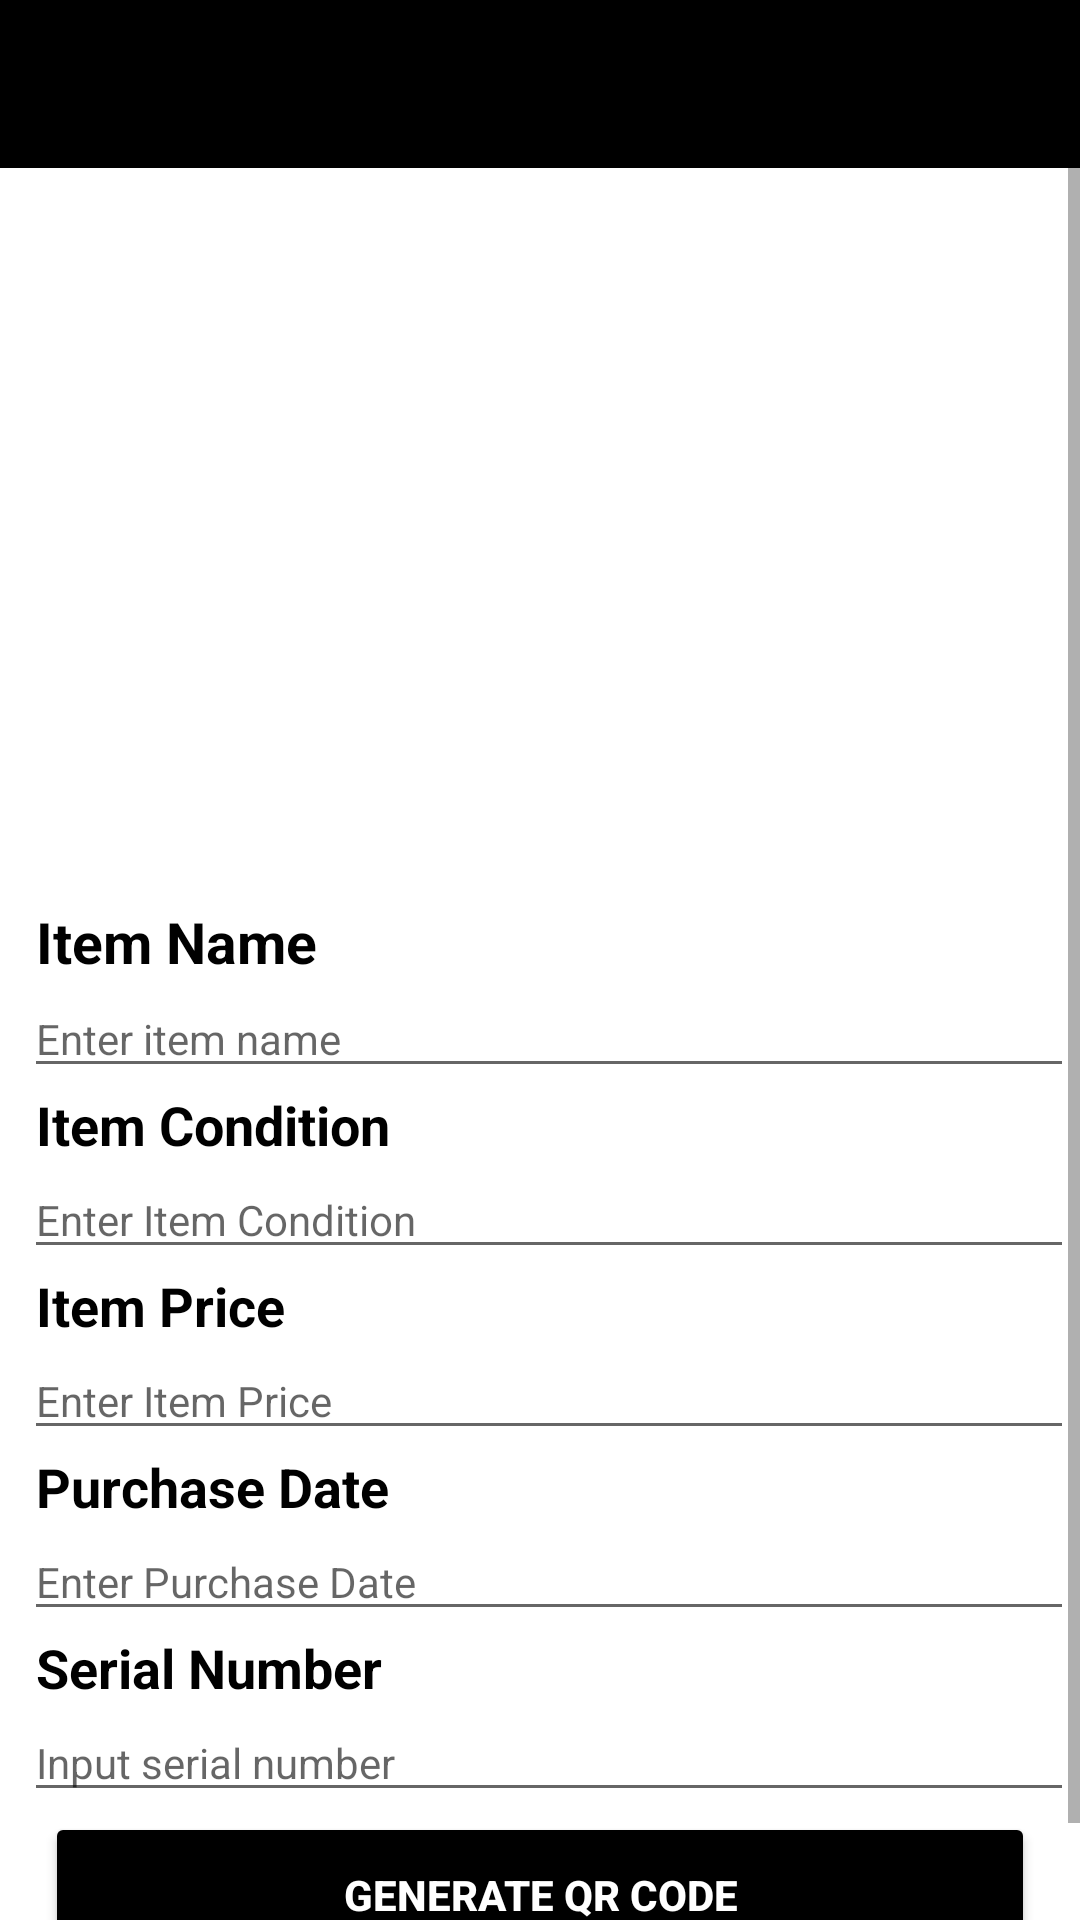

Android layout source for this screen:
<!-- AndroidManifest.xml: application theme Theme.TagMe -->
<!-- res/layout/activity_qrgenerator.xml -->
<?xml version="1.0" encoding="utf-8"?>
<ScrollView xmlns:app="http://schemas.android.com/apk/res-auto"
    xmlns:tools="http://schemas.android.com/tools"
    android:layout_width="match_parent"
    android:layout_height="match_parent"
    xmlns:android="http://schemas.android.com/apk/res/android"
    android:backgroundTint="@color/pinkk">

<androidx.constraintlayout.widget.ConstraintLayout
    android:layout_width="match_parent"
    android:layout_height="wrap_content"
    tools:context=".QRGeneratorActivity">

    <androidx.appcompat.widget.Toolbar
        android:id="@+id/toolbar_home"
        style="@style/ToolbarTheme"
        android:layout_width="match_parent"
        android:layout_height="wrap_content"
        android:theme="@style/ThemeOverlay.AppCompat.Dark.ActionBar"
        app:layout_constraintTop_toTopOf="parent" />

    <ImageView
        android:id="@+id/qrcode"
        android:layout_width="290dp"
        android:layout_height="240dp"
        android:layout_marginTop="3dp"
        app:layout_constraintEnd_toEndOf="parent"
        app:layout_constraintHorizontal_bias="0.497"
        app:layout_constraintStart_toStartOf="parent"
        app:layout_constraintTop_toBottomOf="@+id/toolbar_home"
        app:srcCompat="@android:drawable/screen_background_light_transparent"/>

    <LinearLayout
        android:id="@+id/linearLayout"
        android:layout_width="match_parent"
        android:layout_height="wrap_content"
        android:layout_margin="2dp"
        android:orientation="vertical"
        app:layout_constraintTop_toBottomOf="@+id/qrcode">

        <TextView
            android:layout_width="match_parent"
            android:layout_height="wrap_content"
            android:text="@string/nama_barang"
            android:textSize="19sp"
            android:textStyle="bold"
            android:layout_marginStart="10dp"
            android:textColor="@color/black"/>

        <EditText
            android:id="@+id/qrInput1"
            android:layout_width="match_parent"
            android:layout_height="match_parent"
            android:hint="@string/masukkan_nama_barang"
            android:textColor="@color/grey"
            android:layout_marginStart="6dp"
            android:textSize="14sp"/>

        <TextView
            android:layout_width="match_parent"
            android:layout_height="wrap_content"
            android:text="@string/kondisi_barang"
            android:textSize="18sp"
            android:textStyle="bold"
            android:layout_marginStart="10dp"
            android:textColor="@color/black"/>

        <EditText
            android:id="@+id/qrInput2"
            android:layout_width="match_parent"
            android:layout_height="match_parent"
            android:hint="@string/masukkan_kondisi_barang"
            android:textColor="@color/grey"
            android:layout_marginStart="6dp"
            android:textSize="14sp"/>

        <TextView
            android:layout_width="match_parent"
            android:layout_height="wrap_content"
            android:text="@string/harga_barang"
            android:textSize="18sp"
            android:textStyle="bold"
            android:layout_marginStart="10dp"
            android:textColor="@color/black"/>

        <EditText
            android:id="@+id/qrInput3"
            android:layout_width="match_parent"
            android:layout_height="match_parent"
            android:hint="@string/masukkan_harga_barang"
            android:textColor="@color/grey"
            android:layout_marginStart="6dp"
            android:textSize="14sp"/>

        <TextView
            android:layout_width="match_parent"
            android:layout_height="wrap_content"
            android:text="@string/tanggal_pembelian"
            android:textSize="18sp"
            android:textStyle="bold"
            android:layout_marginStart="10dp"
            android:textColor="@color/black"/>

        <EditText
            android:id="@+id/qrInput4"
            android:layout_width="match_parent"
            android:layout_height="match_parent"
            android:hint="@string/masukkan_tanggal_pembelian"
            android:textColor="@color/grey"
            android:layout_marginStart="6dp"
            android:textSize="14sp"/>

        <TextView
            android:layout_width="match_parent"
            android:layout_height="wrap_content"
            android:text="@string/serial_number"
            android:textSize="18sp"
            android:textStyle="bold"
            android:layout_marginStart="10dp"
            android:textColor="@color/black"/>

        <EditText
            android:id="@+id/qrInput5"
            android:layout_width="match_parent"
            android:layout_height="match_parent"
            android:hint="@string/masukkan_serial_number"
            android:textColor="@color/grey"
            android:layout_marginStart="6dp"
            android:textSize="14sp"/>

    </LinearLayout>

    <androidx.appcompat.widget.AppCompatButton
        android:id="@+id/btn_generate"
        android:layout_width="0dp"
        android:layout_height="55dp"
        android:layout_marginHorizontal="15dp"
        android:layout_marginBottom="15dp"
        android:backgroundTint="#000000"
        android:text="@string/generate_qr_code"
        android:textColor="@color/white"
        android:textStyle="bold"
        app:layout_constraintBottom_toBottomOf="parent"
        app:layout_constraintEnd_toEndOf="parent"
        app:layout_constraintHorizontal_bias="0.312"
        app:layout_constraintStart_toStartOf="parent"
        app:layout_constraintTop_toBottomOf="@+id/linearLayout"
        app:layout_constraintVertical_bias="0.937" />


</androidx.constraintlayout.widget.ConstraintLayout>

</ScrollView>
<!-- resources referenced by this layout -->
<resources>
  <color name="black">#FF000000</color>
  <color name="grey">#C8C8C8</color>
  <color name="pinkk">#E62BA7</color>
  <color name="white">#FFFFFFFF</color>
  <string name="generate_qr_code">Generate QR Code</string>
  <string name="harga_barang">Item Price</string>
  <string name="kondisi_barang">Item Condition</string>
  <string name="masukkan_harga_barang">Enter Item Price</string>
  <string name="masukkan_kondisi_barang">Enter Item Condition</string>
  <string name="masukkan_nama_barang">Enter item name</string>
  <string name="masukkan_serial_number">Input serial number</string>
  <string name="masukkan_tanggal_pembelian">Enter Purchase Date</string>
  <string name="nama_barang">Item Name</string>
  <string name="serial_number">Serial Number</string>
  <string name="tanggal_pembelian">Purchase Date</string>
  <style name="ToolbarTheme" parent="Theme.TagMe">
          <item name="android:textColorPrimary">?attr/colorOnPrimary</item>
          <item name="android:background">@color/black</item>
          <item name="textAllCaps">false</item>
          <item name="android:textSize">16sp</item>
          <item name="android:textStyle">bold</item>
  
      </style>
  <style name="Theme.TagMe" parent="Theme.MaterialComponents.DayNight.DarkActionBar">
          
          <item name="colorPrimary">@color/purple_500</item>
          <item name="colorPrimaryVariant">@color/purple_700</item>
          <item name="colorOnPrimary">@color/white</item>
          
          <item name="colorSecondary">@color/teal_200</item>
          <item name="colorSecondaryVariant">@color/teal_700</item>
          <item name="colorOnSecondary">@color/black</item>
          
          <item name="android:statusBarColor" tools:targetApi="l">?attr/colorPrimaryVariant</item>
          
      </style>
  <color name="purple_500">#FF6200EE</color>
  <color name="purple_700">#FF3700B3</color>
  <color name="teal_200">#FF03DAC5</color>
  <color name="teal_700">#FF018786</color>
</resources>
